Photos from the image-classification dataset "reduced_dataset" in the GitHub repository MxWmr/TER_eye_fundus_classification. Its 2 classes are: glaucoma negative, glaucoma positive.

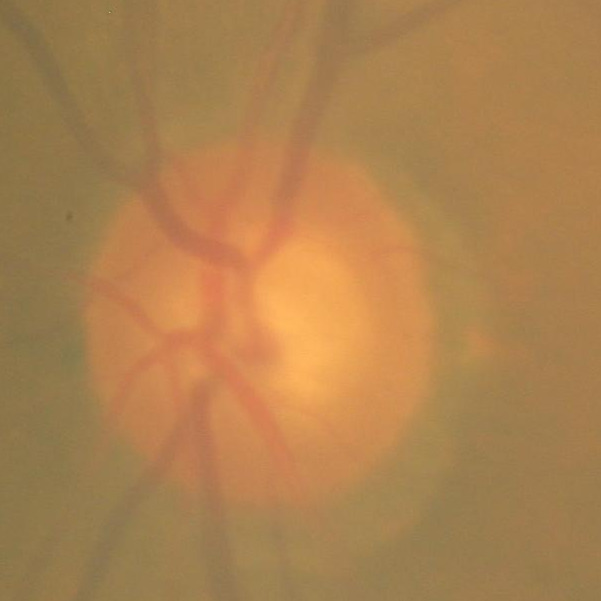
Label: glaucoma positive

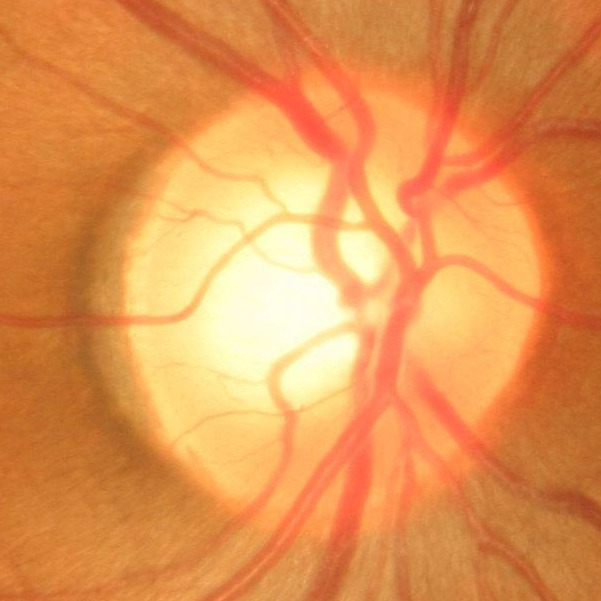
Label: glaucoma negative

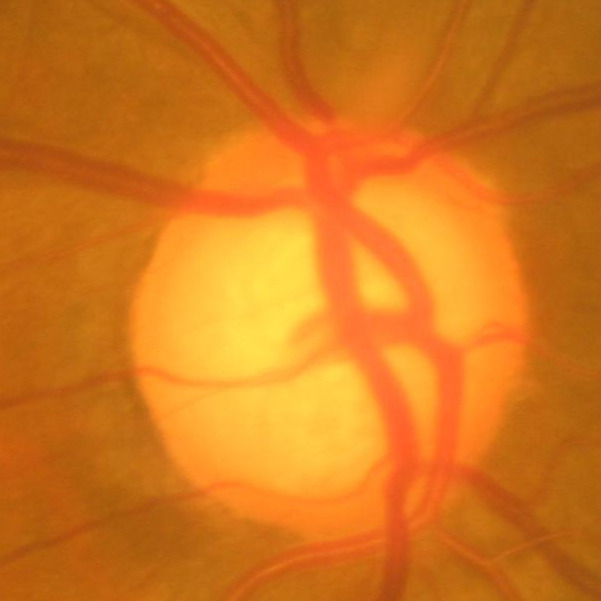
Label: glaucoma positive

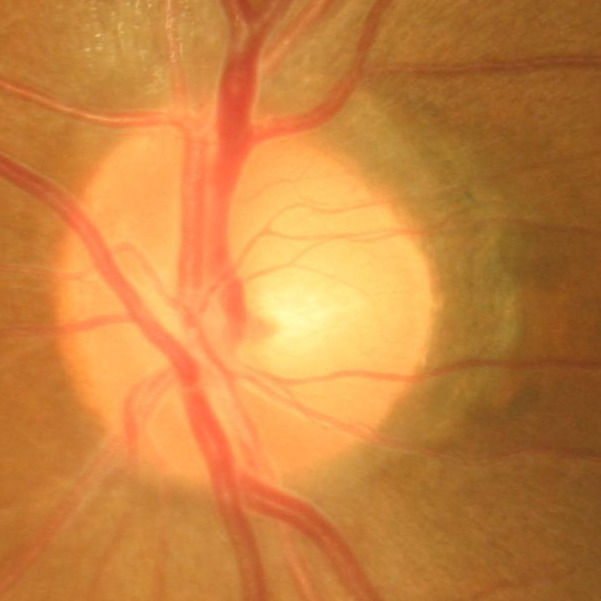
Label: glaucoma negative

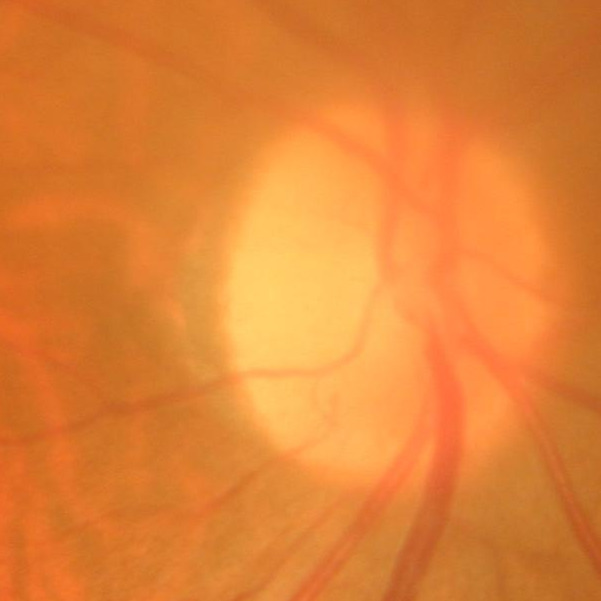
Label: glaucoma negative

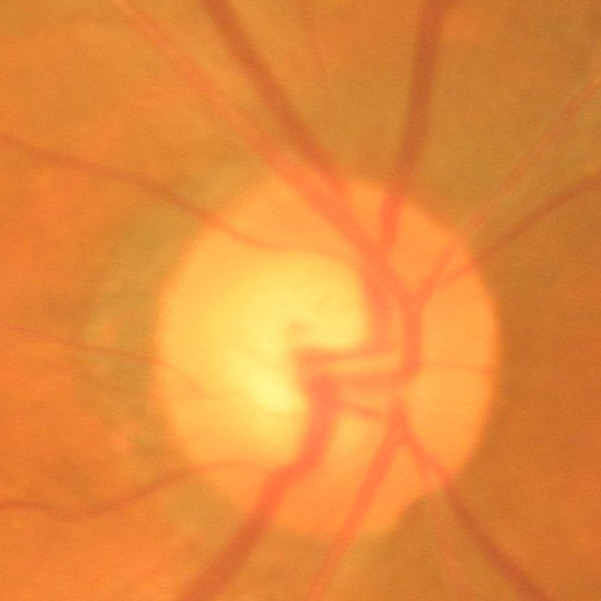
Label: glaucoma negative
